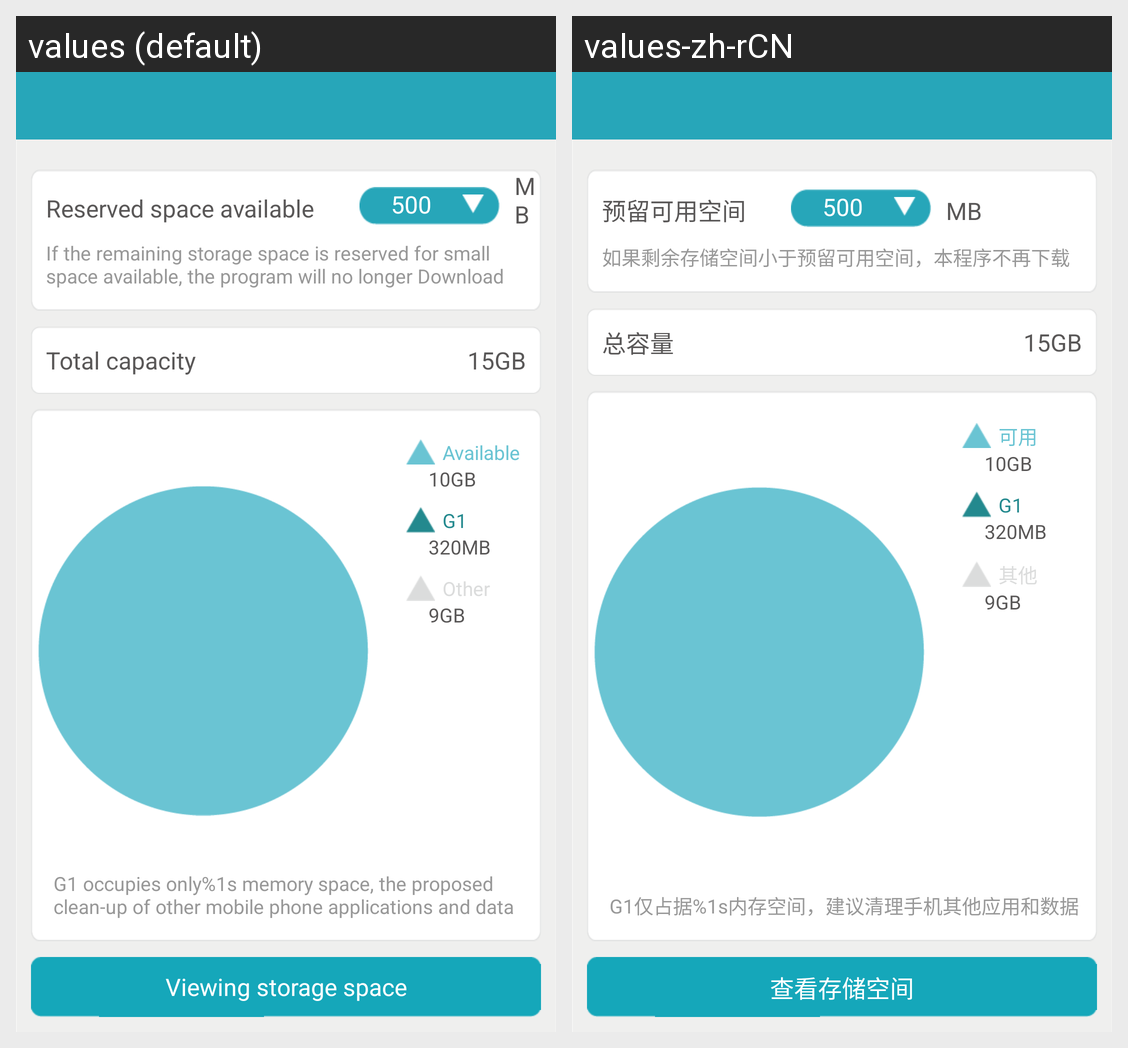

Here is an Android app screen in its default locale and in the app's own translations. Write out the translated-string differences for the strings that appear on this screen.
Android screen res/layout/act_appstore.xml rendered under 2 locales, left to right: values (default), values-zh-rCN. Device: Nexus 5 (rendered at 1080×1920; each locale shown at half size, 540×960, under a caption strip naming it); theme AppTheme.
Strings drawn on this screen, with the default value and each locale's value (text and hints the layout hard-codes, and strings that could not be matched under every locale, appear in the picture but are not listed):

reserved_space_available
  values: Reserved space available
  values-zh-rCN: 预留可用空间

mb
  values: MB
  values-zh-rCN: MB  [not translated; the default value is used]

reserved_space_available_hint
  values: If the remaining storage space is reserved for small space available, the program will no longer Download
  values-zh-rCN: 如果剩余存储空间小于预留可用空间，本程序不再下载

total_space
  values: Total capacity
  values-zh-rCN: 总容量

available
  values: Available
  values-zh-rCN: 可用

other
  values: Other
  values-zh-rCN: 其他

g1info
  values: G1 occupies only%1s memory space, the proposed clean-up of other mobile phone applications and data
  values-zh-rCN: G1仅占据%1s内存空间，建议清理手机其他应用和数据

look_space
  values: Viewing storage space
  values-zh-rCN: 查看存储空间
